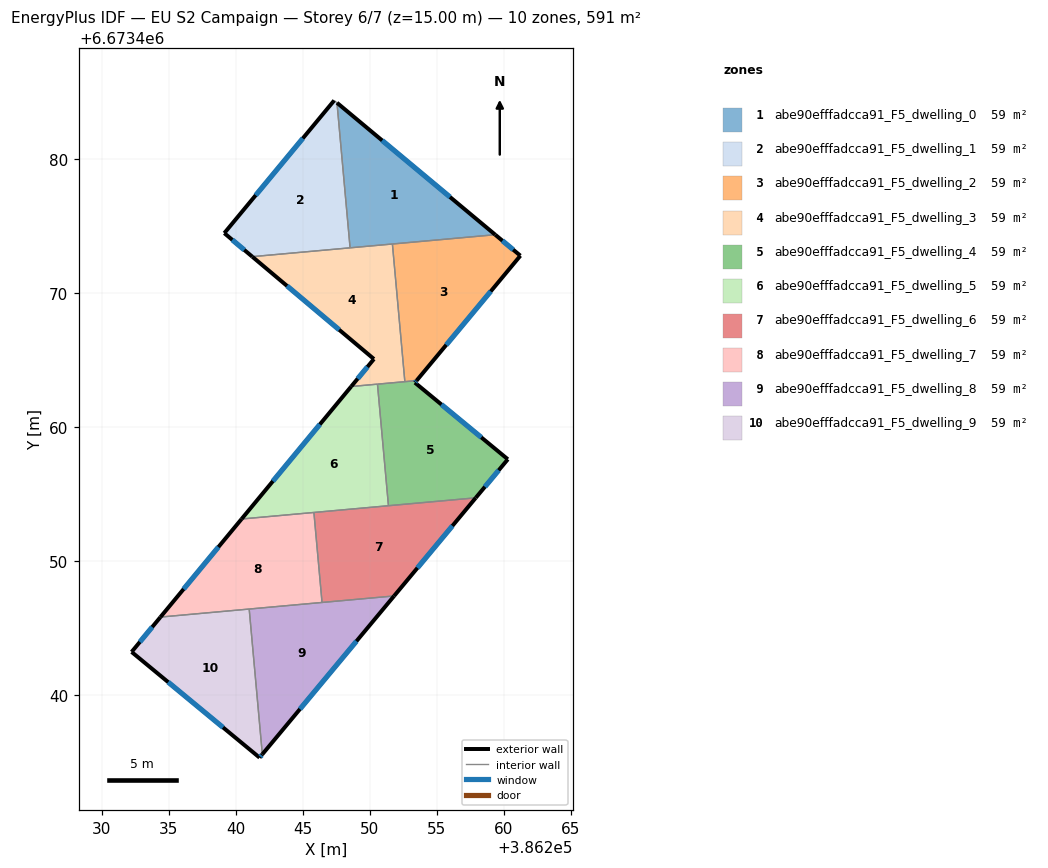
=== STOREY PLAN SPEC (per zone: floor XY polygon, exterior-wall plan segments, windows/doors) ===
zone 1: abe90efffadcca91_F5_dwelling_0  (59.1 m²)
  floor: (386259.36, 6673474.36) (386248.53, 6673473.38) (386247.55, 6673484.20)
  exterior wall: (386259.36, 6673474.36) – (386247.55, 6673484.20)  [15.4 m]
    window: (386255.99, 6673477.17) – (386250.93, 6673481.39)  [8.5 m²]
  interior walls: 3
zone 2: abe90efffadcca91_F5_dwelling_1  (59.1 m²)
  floor: (386247.55, 6673484.20) (386248.53, 6673473.38) (386241.23, 6673472.72) (386239.15, 6673474.47) (386247.35, 6673484.37)
  exterior wall: (386247.35, 6673484.37) – (386239.15, 6673474.47)  [12.9 m]
    window: (386245.00, 6673481.54) – (386241.49, 6673477.30)  [7.1 m²]
  exterior wall: (386239.15, 6673474.47) – (386241.23, 6673472.72)  [2.7 m]
    window: (386239.74, 6673473.97) – (386240.64, 6673473.22)  [1.5 m²]
  interior walls: 3
zone 3: abe90efffadcca91_F5_dwelling_2  (59.1 m²)
  floor: (386261.24, 6673472.79) (386253.49, 6673463.47) (386252.62, 6673463.39) (386251.69, 6673473.66) (386259.36, 6673474.36)
  exterior wall: (386253.49, 6673463.47) – (386261.24, 6673472.79)  [12.1 m]
    window: (386255.71, 6673466.13) – (386259.03, 6673470.13)  [6.7 m²]
  exterior wall: (386261.24, 6673472.79) – (386259.36, 6673474.36)  [2.4 m]
    window: (386260.70, 6673473.24) – (386259.90, 6673473.91)  [1.3 m²]
  interior walls: 3
zone 4: abe90efffadcca91_F5_dwelling_3  (59.1 m²)
  floor: (386251.69, 6673473.66) (386252.62, 6673463.39) (386248.61, 6673463.03) (386250.31, 6673465.08) (386241.23, 6673472.72)
  exterior wall: (386250.31, 6673465.08) – (386248.61, 6673463.03)  [2.7 m]
    window: (386249.83, 6673464.50) – (386249.10, 6673463.62)  [1.5 m²]
  exterior wall: (386241.23, 6673472.72) – (386250.31, 6673465.08)  [11.9 m]
    window: (386243.83, 6673470.54) – (386247.72, 6673467.26)  [6.5 m²]
  interior walls: 5
zone 5: abe90efffadcca91_F5_dwelling_4  (59.1 m²)
  floor: (386260.30, 6673457.60) (386257.91, 6673454.72) (386251.39, 6673454.14) (386250.57, 6673463.21) (386253.49, 6673463.47) (386253.37, 6673463.32)
  exterior wall: (386253.37, 6673463.32) – (386253.49, 6673463.47)  [0.2 m]
    window: (386253.40, 6673463.36) – (386253.46, 6673463.43)  [0.1 m²]
  exterior wall: (386260.30, 6673457.60) – (386253.37, 6673463.32)  [9.0 m]
    window: (386258.32, 6673459.24) – (386255.35, 6673461.69)  [5.0 m²]
  exterior wall: (386257.91, 6673454.72) – (386260.30, 6673457.60)  [3.7 m]
    window: (386258.59, 6673455.55) – (386259.62, 6673456.78)  [2.1 m²]
  interior walls: 4
zone 6: abe90efffadcca91_F5_dwelling_5  (59.1 m²)
  floor: (386250.57, 6673463.21) (386251.39, 6673454.14) (386240.44, 6673453.14) (386248.61, 6673463.03)
  exterior wall: (386248.61, 6673463.03) – (386240.44, 6673453.14)  [12.8 m]
    window: (386246.28, 6673460.21) – (386242.77, 6673455.97)  [7.1 m²]
  interior walls: 4
zone 7: abe90efffadcca91_F5_dwelling_6  (59.1 m²)
  floor: (386257.91, 6673454.72) (386251.82, 6673447.40) (386246.44, 6673446.92) (386245.83, 6673453.63)
  exterior wall: (386251.82, 6673447.40) – (386257.91, 6673454.72)  [9.5 m]
    window: (386253.56, 6673449.50) – (386256.17, 6673452.63)  [5.2 m²]
  interior walls: 4
zone 8: abe90efffadcca91_F5_dwelling_7  (59.1 m²)
  floor: (386245.83, 6673453.63) (386246.44, 6673446.92) (386234.38, 6673445.83) (386240.44, 6673453.14)
  exterior wall: (386240.44, 6673453.14) – (386234.38, 6673445.83)  [9.5 m]
    window: (386238.71, 6673451.05) – (386236.11, 6673447.92)  [5.2 m²]
  interior walls: 4
zone 9: abe90efffadcca91_F5_dwelling_8  (59.1 m²)
  floor: (386251.82, 6673447.40) (386241.98, 6673435.59) (386241.00, 6673446.43)
  exterior wall: (386241.98, 6673435.59) – (386251.82, 6673447.40)  [15.4 m]
    window: (386244.79, 6673438.96) – (386249.01, 6673444.03)  [8.5 m²]
  interior walls: 3
zone 10: abe90efffadcca91_F5_dwelling_9  (59.1 m²)
  floor: (386241.00, 6673446.43) (386241.98, 6673435.59) (386241.78, 6673435.34) (386232.23, 6673443.23) (386234.38, 6673445.83)
  exterior wall: (386241.78, 6673435.34) – (386241.98, 6673435.59)  [0.3 m]
    window: (386241.84, 6673435.41) – (386241.93, 6673435.52)  [0.2 m²]
  exterior wall: (386232.23, 6673443.23) – (386241.78, 6673435.34)  [12.4 m]
    window: (386234.96, 6673440.97) – (386239.05, 6673437.59)  [6.8 m²]
  exterior wall: (386234.38, 6673445.83) – (386232.23, 6673443.23)  [3.4 m]
    window: (386233.77, 6673445.08) – (386232.85, 6673443.97)  [1.9 m²]
  interior walls: 2

=== DERIVED (storey summary) ===
Building: EU S2 Campaign
Storey: 6 of 7  (floor level z = 15.00 m)
Storey gross floor area: 590.7 m²
Zones on this storey: 10
  - abe90efffadcca91_F5_dwelling_0: floor 59.1 m²; exterior wall 15.4 m (46.1 m²); 1 window(s) 8.5 m²; WWR 18.4%
  - abe90efffadcca91_F5_dwelling_1: floor 59.1 m²; exterior wall 15.6 m (46.7 m²); 2 window(s) 8.6 m²; WWR 18.4%
  - abe90efffadcca91_F5_dwelling_2: floor 59.1 m²; exterior wall 14.6 m (43.7 m²); 2 window(s) 8.0 m²; WWR 18.4%
  - abe90efffadcca91_F5_dwelling_3: floor 59.1 m²; exterior wall 14.5 m (43.6 m²); 2 window(s) 8.0 m²; WWR 18.4%
  - abe90efffadcca91_F5_dwelling_4: floor 59.1 m²; exterior wall 12.9 m (38.8 m²); 3 window(s) 7.1 m²; WWR 18.4%
  - abe90efffadcca91_F5_dwelling_5: floor 59.1 m²; exterior wall 12.8 m (38.5 m²); 1 window(s) 7.1 m²; WWR 18.4%
  - abe90efffadcca91_F5_dwelling_6: floor 59.1 m²; exterior wall 9.5 m (28.6 m²); 1 window(s) 5.2 m²; WWR 18.4%
  - abe90efffadcca91_F5_dwelling_7: floor 59.1 m²; exterior wall 9.5 m (28.5 m²); 1 window(s) 5.2 m²; WWR 18.4%
  - abe90efffadcca91_F5_dwelling_8: floor 59.1 m²; exterior wall 15.4 m (46.1 m²); 1 window(s) 8.5 m²; WWR 18.4%
  - abe90efffadcca91_F5_dwelling_9: floor 59.1 m²; exterior wall 16.1 m (48.2 m²); 3 window(s) 8.9 m²; WWR 18.4%
Zone adjacency (shared interzone walls):
  - abe90efffadcca91_F5_dwelling_0 ↔ abe90efffadcca91_F5_dwelling_1
  - abe90efffadcca91_F5_dwelling_0 ↔ abe90efffadcca91_F5_dwelling_2
  - abe90efffadcca91_F5_dwelling_0 ↔ abe90efffadcca91_F5_dwelling_3
  - abe90efffadcca91_F5_dwelling_1 ↔ abe90efffadcca91_F5_dwelling_3
  - abe90efffadcca91_F5_dwelling_2 ↔ abe90efffadcca91_F5_dwelling_3
  - abe90efffadcca91_F5_dwelling_2 ↔ abe90efffadcca91_F5_dwelling_4
  - abe90efffadcca91_F5_dwelling_3 ↔ abe90efffadcca91_F5_dwelling_4
  - abe90efffadcca91_F5_dwelling_3 ↔ abe90efffadcca91_F5_dwelling_5
  - abe90efffadcca91_F5_dwelling_4 ↔ abe90efffadcca91_F5_dwelling_5
  - abe90efffadcca91_F5_dwelling_4 ↔ abe90efffadcca91_F5_dwelling_6
  - abe90efffadcca91_F5_dwelling_5 ↔ abe90efffadcca91_F5_dwelling_6
  - abe90efffadcca91_F5_dwelling_5 ↔ abe90efffadcca91_F5_dwelling_7
  - abe90efffadcca91_F5_dwelling_6 ↔ abe90efffadcca91_F5_dwelling_7
  - abe90efffadcca91_F5_dwelling_6 ↔ abe90efffadcca91_F5_dwelling_8
  - abe90efffadcca91_F5_dwelling_7 ↔ abe90efffadcca91_F5_dwelling_8
  - abe90efffadcca91_F5_dwelling_7 ↔ abe90efffadcca91_F5_dwelling_9
  - abe90efffadcca91_F5_dwelling_8 ↔ abe90efffadcca91_F5_dwelling_9